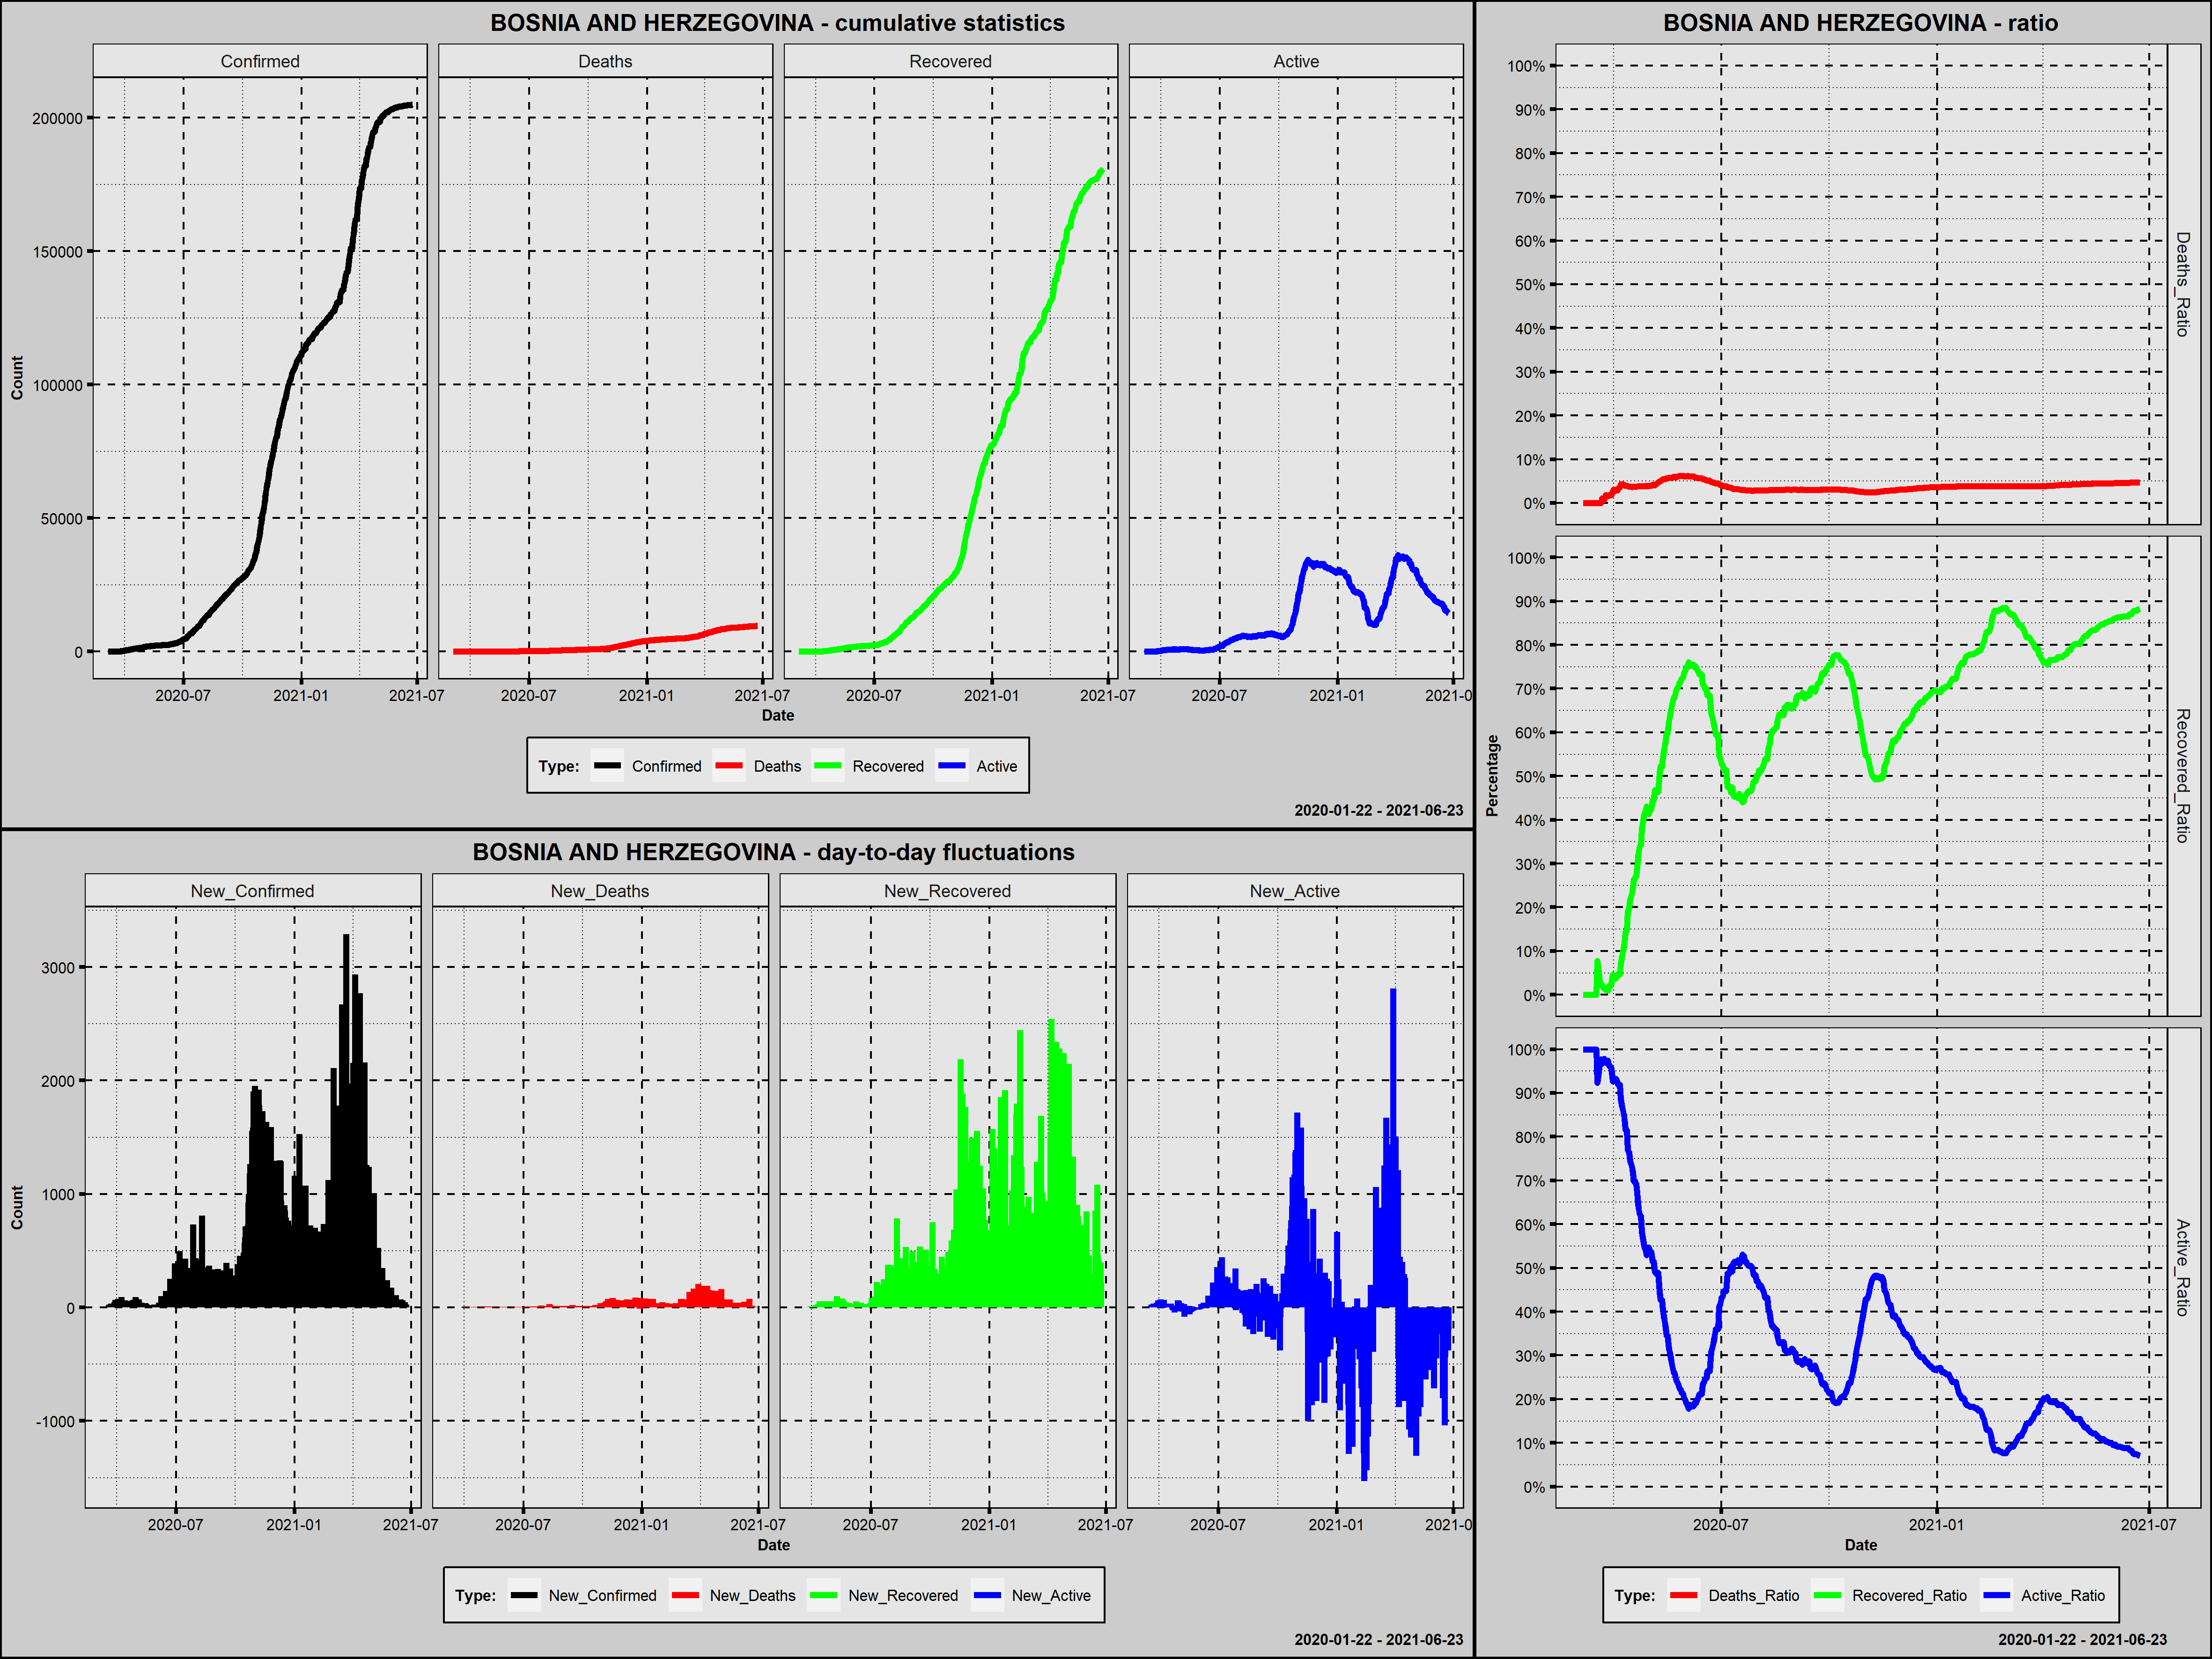

Data behind this chart, as committed beside it:
Country; Date; Confirmed; New_Confirmed; Deaths; New_Deaths; Recovered; New_Recovered; Active; New_Active; Year; Month; Day; Week_Day; Deaths_Ratio; Recovered_Ratio; Active_Ratio; 1_Confirmed; 100_Confirmed; New_Confirmed_Rank; New_Deaths_Rank; New_Recovered_Rank; New_Active_Rank
Bosnia and Herzegovina; 2020-03-05; 2; 2; 0; 0; 0; 0; 2; 2; 2020; marzec; 5; czwartek; 0,0000; 0,0000; 1,0000; 1; 0; 391,5; 420,5; 425,0; 217,5
Bosnia and Herzegovina; 2020-03-06; 2; 0; 0; 0; 0; 0; 2; 0; 2020; marzec; 6; piątek; 0,0000; 0,0000; 1,0000; 2; 0; 436,5; 420,5; 425,0; 264,5
Bosnia and Herzegovina; 2020-03-07; 3; 1; 0; 0; 0; 0; 3; 1; 2020; marzec; 7; sobota; 0,0000; 0,0000; 1,0000; 3; 0; 395,0; 420,5; 425,0; 222,0
Bosnia and Herzegovina; 2020-03-08; 3; 0; 0; 0; 0; 0; 3; 0; 2020; marzec; 8; niedziela; 0,0000; 0,0000; 1,0000; 4; 0; 436,5; 420,5; 425,0; 264,5
Bosnia and Herzegovina; 2020-03-09; 3; 0; 0; 0; 0; 0; 3; 0; 2020; marzec; 9; poniedziałek; 0,0000; 0,0000; 1,0000; 5; 0; 436,5; 420,5; 425,0; 264,5
Bosnia and Herzegovina; 2020-03-10; 5; 2; 0; 0; 0; 0; 5; 2; 2020; marzec; 10; wtorek; 0,0000; 0,0000; 1,0000; 6; 0; 391,5; 420,5; 425,0; 217,5
Bosnia and Herzegovina; 2020-03-11; 7; 2; 0; 0; 0; 0; 7; 2; 2020; marzec; 11; środa; 0,0000; 0,0000; 1,0000; 7; 0; 391,5; 420,5; 425,0; 217,5
Bosnia and Herzegovina; 2020-03-12; 11; 4; 0; 0; 0; 0; 11; 4; 2020; marzec; 12; czwartek; 0,0000; 0,0000; 1,0000; 8; 0; 388,5; 420,5; 425,0; 212,0
Bosnia and Herzegovina; 2020-03-13; 13; 2; 0; 0; 0; 0; 13; 2; 2020; marzec; 13; piątek; 0,0000; 0,0000; 1,0000; 9; 0; 391,5; 420,5; 425,0; 217,5
Bosnia and Herzegovina; 2020-03-14; 18; 5; 0; 0; 0; 0; 18; 5; 2020; marzec; 14; sobota; 0,0000; 0,0000; 1,0000; 10; 0; 386,5; 420,5; 425,0; 210,0
Bosnia and Herzegovina; 2020-03-15; 24; 6; 0; 0; 0; 0; 24; 6; 2020; marzec; 15; niedziela; 0,0000; 0,0000; 1,0000; 11; 0; 385,0; 420,5; 425,0; 208,5
Bosnia and Herzegovina; 2020-03-16; 25; 1; 0; 0; 0; 0; 25; 1; 2020; marzec; 16; poniedziałek; 0,0000; 0,0000; 1,0000; 12; 0; 395,0; 420,5; 425,0; 222,0
Bosnia and Herzegovina; 2020-03-17; 26; 1; 0; 0; 2; 2; 24; -1; 2020; marzec; 17; wtorek; 0,0000; 0,0769; 0,9231; 13; 0; 395,0; 420,5; 371,5; 305,0
Bosnia and Herzegovina; 2020-03-18; 38; 12; 0; 0; 2; 0; 36; 12; 2020; marzec; 18; środa; 0,0000; 0,0526; 0,9474; 14; 0; 376,0; 420,5; 425,0; 197,0
Bosnia and Herzegovina; 2020-03-19; 63; 25; 0; 0; 2; 0; 61; 25; 2020; marzec; 19; czwartek; 0,0000; 0,0317; 0,9683; 15; 0; 346,0; 420,5; 425,0; 185,0
Bosnia and Herzegovina; 2020-03-20; 89; 26; 0; 0; 2; 0; 87; 26; 2020; marzec; 20; piątek; 0,0000; 0,0225; 0,9775; 16; 0; 344,0; 420,5; 425,0; 183,0
Bosnia and Herzegovina; 2020-03-21; 93; 4; 1; 1; 2; 0; 90; 3; 2020; marzec; 21; sobota; 0,0108; 0,0215; 0,9677; 17; 0; 388,5; 348,5; 425,0; 214,5
Bosnia and Herzegovina; 2020-03-22; 126; 33; 1; 0; 2; 0; 123; 33; 2020; marzec; 22; niedziela; 0,0079; 0,0159; 0,9762; 18; 1; 330,5; 420,5; 425,0; 168,5
Bosnia and Herzegovina; 2020-03-23; 136; 10; 1; 0; 2; 0; 133; 10; 2020; marzec; 23; poniedziałek; 0,0074; 0,0147; 0,9779; 19; 2; 380,5; 420,5; 425,0; 201,5
Bosnia and Herzegovina; 2020-03-24; 166; 30; 3; 2; 2; 0; 161; 28; 2020; marzec; 24; wtorek; 0,0181; 0,0120; 0,9699; 20; 3; 335,5; 317,5; 425,0; 180,0
Bosnia and Herzegovina; 2020-03-25; 176; 10; 3; 0; 2; 0; 171; 10; 2020; marzec; 25; środa; 0,0170; 0,0114; 0,9716; 21; 4; 380,5; 420,5; 425,0; 201,5
Bosnia and Herzegovina; 2020-03-26; 191; 15; 3; 0; 2; 0; 186; 15; 2020; marzec; 26; czwartek; 0,0157; 0,0105; 0,9738; 22; 5; 372,0; 420,5; 425,0; 193,0
Bosnia and Herzegovina; 2020-03-27; 237; 46; 4; 1; 5; 3; 228; 42; 2020; marzec; 27; piątek; 0,0169; 0,0211; 0,9620; 23; 6; 312,5; 348,5; 369,0; 156,5
Bosnia and Herzegovina; 2020-03-28; 258; 21; 5; 1; 5; 0; 248; 20; 2020; marzec; 28; sobota; 0,0194; 0,0194; 0,9612; 24; 7; 357,0; 348,5; 425,0; 187,0
Bosnia and Herzegovina; 2020-03-29; 323; 65; 6; 1; 8; 3; 309; 61; 2020; marzec; 29; niedziela; 0,0186; 0,0248; 0,9567; 25; 8; 292,5; 348,5; 369,0; 138,0
Bosnia and Herzegovina; 2020-03-30; 368; 45; 10; 4; 17; 9; 341; 32; 2020; marzec; 30; poniedziałek; 0,0272; 0,0462; 0,9266; 26; 9; 317,5; 279,5; 363,5; 171,5
Bosnia and Herzegovina; 2020-03-31; 420; 52; 13; 3; 17; 0; 390; 49; 2020; marzec; 31; wtorek; 0,0310; 0,0405; 0,9286; 27; 10; 306,5; 295,0; 425,0; 150,0
Bosnia and Herzegovina; 2020-04-01; 459; 39; 13; 0; 19; 2; 427; 37; 2020; kwiecień; 1; środa; 0,0283; 0,0414; 0,9303; 28; 11; 327,0; 420,5; 371,5; 163,5
Bosnia and Herzegovina; 2020-04-02; 533; 74; 16; 3; 20; 1; 497; 70; 2020; kwiecień; 2; czwartek; 0,0300; 0,0375; 0,9325; 29; 12; 289,0; 295,0; 373,0; 133,0
Bosnia and Herzegovina; 2020-04-03; 579; 46; 17; 1; 27; 7; 535; 38; 2020; kwiecień; 3; piątek; 0,0294; 0,0466; 0,9240; 30; 13; 312,5; 348,5; 366,0; 161,0
Bosnia and Herzegovina; 2020-04-04; 624; 45; 21; 4; 30; 3; 573; 38; 2020; kwiecień; 4; sobota; 0,0337; 0,0481; 0,9183; 31; 14; 317,5; 279,5; 369,0; 161,0
Bosnia and Herzegovina; 2020-04-05; 654; 30; 23; 2; 30; 0; 601; 28; 2020; kwiecień; 5; niedziela; 0,0352; 0,0459; 0,9190; 32; 15; 335,5; 317,5; 425,0; 180,0
Bosnia and Herzegovina; 2020-04-06; 674; 20; 29; 6; 47; 17; 598; -3; 2020; kwiecień; 6; poniedziałek; 0,0430; 0,0697; 0,8872; 33; 16; 359,5; 248,0; 350,0; 307,5
Bosnia and Herzegovina; 2020-04-07; 764; 90; 33; 4; 68; 21; 663; 65; 2020; kwiecień; 7; wtorek; 0,0432; 0,0890; 0,8678; 34; 17; 281,0; 279,5; 340,5; 135,0
Bosnia and Herzegovina; 2020-04-08; 804; 40; 34; 1; 79; 11; 691; 28; 2020; kwiecień; 8; środa; 0,0423; 0,0983; 0,8595; 35; 18; 325,5; 348,5; 361,0; 180,0
Bosnia and Herzegovina; 2020-04-09; 858; 54; 35; 1; 101; 22; 722; 31; 2020; kwiecień; 9; czwartek; 0,0408; 0,1177; 0,8415; 36; 19; 304,5; 348,5; 337,0; 174,5
Bosnia and Herzegovina; 2020-04-10; 901; 43; 36; 1; 129; 28; 736; 14; 2020; kwiecień; 10; piątek; 0,0400; 0,1432; 0,8169; 37; 20; 322,0; 348,5; 320,5; 195,0
Bosnia and Herzegovina; 2020-04-11; 946; 45; 37; 1; 139; 10; 770; 34; 2020; kwiecień; 11; sobota; 0,0391; 0,1469; 0,8140; 38; 21; 317,5; 348,5; 362,0; 167,0
Bosnia and Herzegovina; 2020-04-12; 1009; 63; 39; 2; 193; 54; 777; 7; 2020; kwiecień; 12; niedziela; 0,0387; 0,1913; 0,7701; 39; 22; 294,5; 317,5; 287,0; 206,5
Bosnia and Herzegovina; 2020-04-13; 1037; 28; 39; 0; 206; 13; 792; 15; 2020; kwiecień; 13; poniedziałek; 0,0376; 0,1986; 0,7637; 40; 23; 339,0; 420,5; 358,0; 193,0
Bosnia and Herzegovina; 2020-04-14; 1083; 46; 40; 1; 236; 30; 807; 15; 2020; kwiecień; 14; wtorek; 0,0369; 0,2179; 0,7452; 41; 24; 312,5; 348,5; 314,0; 193,0
Bosnia and Herzegovina; 2020-04-15; 1110; 27; 41; 1; 253; 17; 816; 9; 2020; kwiecień; 15; środa; 0,0369; 0,2279; 0,7351; 42; 25; 341,0; 348,5; 350,0; 204,5
Bosnia and Herzegovina; 2020-04-16; 1167; 57; 43; 2; 277; 24; 847; 31; 2020; kwiecień; 16; czwartek; 0,0368; 0,2374; 0,7258; 43; 26; 300,0; 317,5; 330,5; 174,5
Bosnia and Herzegovina; 2020-04-17; 1214; 47; 46; 3; 320; 43; 848; 1; 2020; kwiecień; 17; piątek; 0,0379; 0,2636; 0,6985; 44; 27; 309,5; 295,0; 297,5; 222,0
Bosnia and Herzegovina; 2020-04-18; 1268; 54; 47; 1; 338; 18; 883; 35; 2020; kwiecień; 18; sobota; 0,0371; 0,2666; 0,6964; 45; 28; 304,5; 348,5; 346,0; 165,5
Bosnia and Herzegovina; 2020-04-19; 1285; 17; 48; 1; 347; 9; 890; 7; 2020; kwiecień; 19; niedziela; 0,0374; 0,2700; 0,6926; 46; 29; 367,5; 348,5; 363,5; 206,5
Bosnia and Herzegovina; 2020-04-20; 1309; 24; 49; 1; 381; 34; 879; -11; 2020; kwiecień; 20; poniedziałek; 0,0374; 0,2911; 0,6715; 47; 30; 349,0; 348,5; 310,0; 317,0
Bosnia and Herzegovina; 2020-04-21; 1342; 33; 51; 2; 437; 56; 854; -25; 2020; kwiecień; 21; wtorek; 0,0380; 0,3256; 0,6364; 48; 31; 330,5; 317,5; 283,5; 336,0
Bosnia and Herzegovina; 2020-04-22; 1368; 26; 53; 2; 460; 23; 855; 1; 2020; kwiecień; 22; środa; 0,0387; 0,3363; 0,6250; 49; 32; 344,0; 317,5; 333,0; 222,0
Bosnia and Herzegovina; 2020-04-23; 1413; 45; 54; 1; 485; 25; 874; 19; 2020; kwiecień; 23; czwartek; 0,0382; 0,3432; 0,6185; 50; 33; 317,5; 348,5; 328,0; 189,0
Bosnia and Herzegovina; 2020-04-24; 1421; 8; 55; 1; 538; 53; 828; -46; 2020; kwiecień; 24; piątek; 0,0387; 0,3786; 0,5827; 51; 34; 384,0; 348,5; 289,0; 354,5
Bosnia and Herzegovina; 2020-04-25; 1486; 65; 57; 2; 592; 54; 837; 9; 2020; kwiecień; 25; sobota; 0,0384; 0,3984; 0,5633; 52; 35; 292,5; 317,5; 287,0; 204,5
Bosnia and Herzegovina; 2020-04-26; 1516; 30; 59; 2; 624; 32; 833; -4; 2020; kwiecień; 26; niedziela; 0,0389; 0,4116; 0,5495; 53; 36; 335,5; 317,5; 311,0; 309,0
Bosnia and Herzegovina; 2020-04-27; 1565; 49; 60; 1; 659; 35; 846; 13; 2020; kwiecień; 27; poniedziałek; 0,0383; 0,4211; 0,5406; 54; 37; 308,0; 348,5; 308,0; 196,0
Bosnia and Herzegovina; 2020-04-28; 1585; 20; 63; 3; 682; 23; 840; -6; 2020; kwiecień; 28; wtorek; 0,0397; 0,4303; 0,5300; 55; 38; 359,5; 295,0; 333,0; 313,0
Bosnia and Herzegovina; 2020-04-29; 1677; 92; 65; 2; 710; 28; 902; 62; 2020; kwiecień; 29; środa; 0,0388; 0,4234; 0,5379; 56; 39; 280,0; 317,5; 320,5; 137,0
Bosnia and Herzegovina; 2020-04-30; 1757; 80; 69; 4; 727; 17; 961; 59; 2020; kwiecień; 30; czwartek; 0,0393; 0,4138; 0,5470; 57; 40; 285,5; 279,5; 350,0; 140,0
Bosnia and Herzegovina; 2020-05-01; 1781; 24; 70; 1; 755; 28; 956; -5; 2020; maj; 1; piątek; 0,0393; 0,4239; 0,5368; 58; 41; 349,0; 348,5; 320,5; 310,5
Bosnia and Herzegovina; 2020-05-02; 1839; 58; 72; 2; 779; 24; 988; 32; 2020; maj; 2; sobota; 0,0392; 0,4236; 0,5372; 59; 42; 298,0; 317,5; 330,5; 171,5
Bosnia and Herzegovina; 2020-05-03; 1857; 18; 77; 5; 825; 46; 955; -33; 2020; maj; 3; niedziela; 0,0415; 0,4443; 0,5143; 60; 43; 364,5; 264,5; 294,5; 344,0
... 416 more rows
